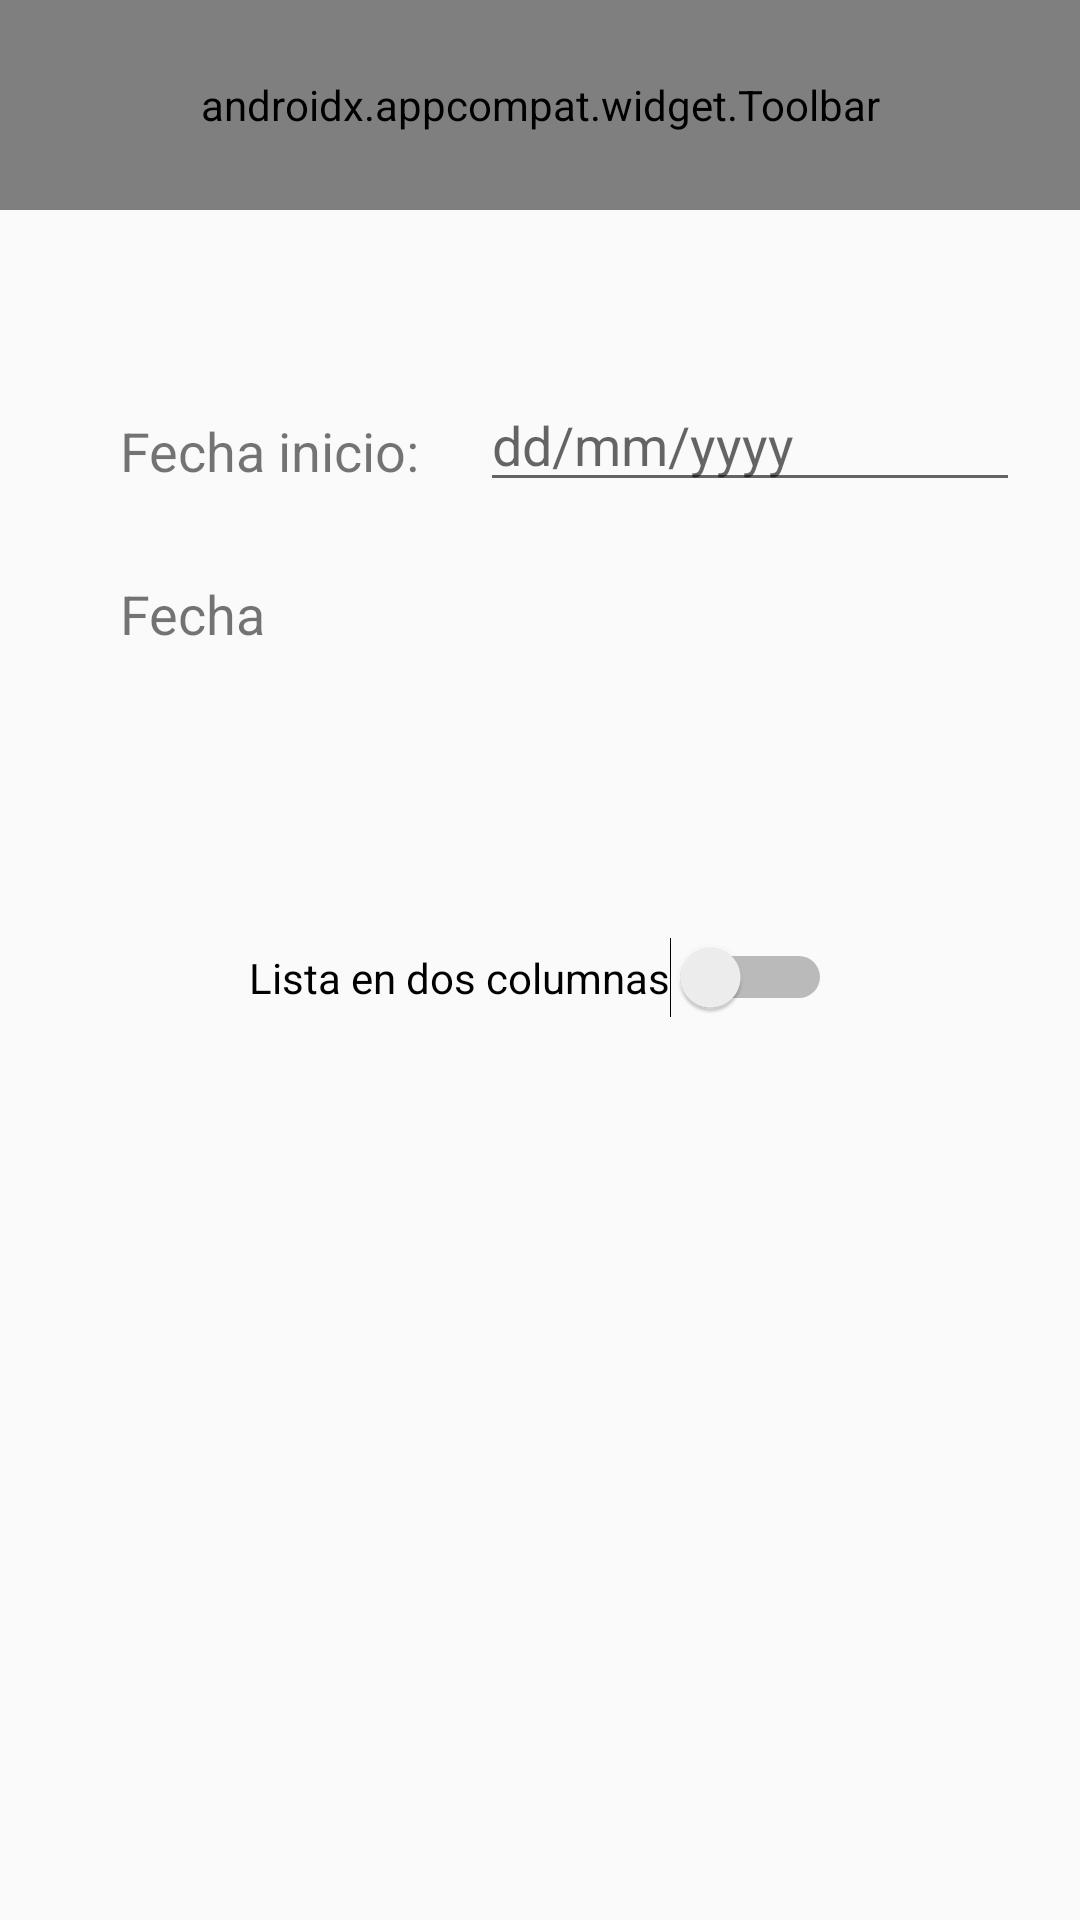

Here is an Android app screen rendered from its layout file. Give the layout XML and the strings, colors and styles it references.
<!-- AndroidManifest.xml: application theme AppTheme -->
<!-- res/layout/activity_filter.xml -->
<?xml version="1.0" encoding="utf-8"?>
<androidx.constraintlayout.widget.ConstraintLayout xmlns:android="http://schemas.android.com/apk/res/android"
    xmlns:app="http://schemas.android.com/apk/res-auto"
    xmlns:tools="http://schemas.android.com/tools"
    android:layout_width="match_parent"
    android:layout_height="match_parent"
    tools:context=".FilterActivity">

    <androidx.appcompat.widget.Toolbar
        android:id="@+id/action_bar_secondary"
        style="@style/toolbarTheme"
        android:layout_width="0dp"
        android:layout_height="70dp"
        android:theme="@style/AppTheme"
        app:layout_constraintEnd_toEndOf="parent"
        app:layout_constraintStart_toStartOf="parent"
        app:layout_constraintTop_toTopOf="parent"
        app:title="Filtro" />

    <TextView
        android:id="@+id/textView"
        android:layout_width="wrap_content"
        android:layout_height="wrap_content"
        android:layout_marginStart="40dp"
        android:layout_marginTop="68dp"
        android:text="Fecha inicio:"
        android:textSize="18sp"
        app:layout_constraintEnd_toEndOf="parent"
        app:layout_constraintHorizontal_bias="0.0"
        app:layout_constraintStart_toStartOf="parent"
        app:layout_constraintTop_toBottomOf="@+id/action_bar_secondary" />

    <TextView
        android:id="@+id/textView2"
        android:layout_width="77dp"
        android:layout_height="24dp"
        android:layout_marginStart="40dp"
        android:text="Fecha fin:"
        android:textSize="18sp"
        app:layout_constraintBottom_toBottomOf="parent"
        app:layout_constraintStart_toStartOf="parent"
        app:layout_constraintTop_toBottomOf="@+id/textView"
        app:layout_constraintVertical_bias="0.066" />

    <EditText
        android:id="@+id/startDate"
        android:layout_width="0dp"
        android:layout_height="wrap_content"
        android:layout_marginStart="20dp"
        android:layout_marginTop="56dp"
        android:layout_marginEnd="20dp"
        android:clickable="true"
        android:hint="dd/mm/yyyy"
        android:ems="10"
        android:focusable="false"
        android:inputType="date"
        app:layout_constraintEnd_toEndOf="parent"
        app:layout_constraintHorizontal_bias="0.0"
        app:layout_constraintStart_toEndOf="@+id/textView"
        app:layout_constraintTop_toBottomOf="@+id/action_bar_secondary" />

    <EditText
        android:id="@+id/endDate"
        android:layout_width="0dp"
        android:layout_height="44dp"
        android:layout_marginStart="40dp"
        android:layout_marginTop="16dp"
        android:layout_marginEnd="20dp"
        android:layout_marginBottom="504dp"
        android:clickable="true"
        android:hint="dd/mm/yyyy"
        android:ems="10"
        android:focusable="false"
        android:inputType="date"
        app:layout_constraintBottom_toBottomOf="parent"
        app:layout_constraintEnd_toEndOf="parent"
        app:layout_constraintStart_toEndOf="@+id/textView2"
        app:layout_constraintTop_toBottomOf="@+id/startDate"
        app:layout_constraintVertical_bias="0.009" />

    <Switch
        android:id="@+id/switch_columns"
        android:layout_width="wrap_content"
        android:layout_height="wrap_content"
        android:layout_marginTop="96dp"
        android:text="Lista en dos columnas"
        app:layout_constraintEnd_toEndOf="parent"
        app:layout_constraintStart_toStartOf="parent"
        app:layout_constraintTop_toBottomOf="@+id/textView2" />

</androidx.constraintlayout.widget.ConstraintLayout>
<!-- resources referenced by this layout -->
<resources>
  <style name="AppTheme" parent="Theme.AppCompat.Light.NoActionBar">
          
          <item name="colorPrimary">@color/colorPrimary</item>
          <item name="colorPrimaryDark">@color/colorPrimaryDark</item>
          <item name="colorAccent">@color/colorAccent</item>
      </style>
  <style name="toolbarTheme" parent="@android:style/Widget.Holo.Light.ActionBar">
          <item name="android:background">@color/colorPrimary</item>
          <item name="titleTextColor">@color/colorWhite</item>
          <item name="iconTint">@color/colorWhite</item>
      </style>
  <!-- not gathered from this repository: default colours our renderer supplied (Android Studio template values) -->
  <color name="colorPrimary">#FF6200EE</color>
  <color name="colorPrimaryDark">#FF3700B3</color>
  <color name="colorAccent">#FF03DAC5</color>
</resources>
